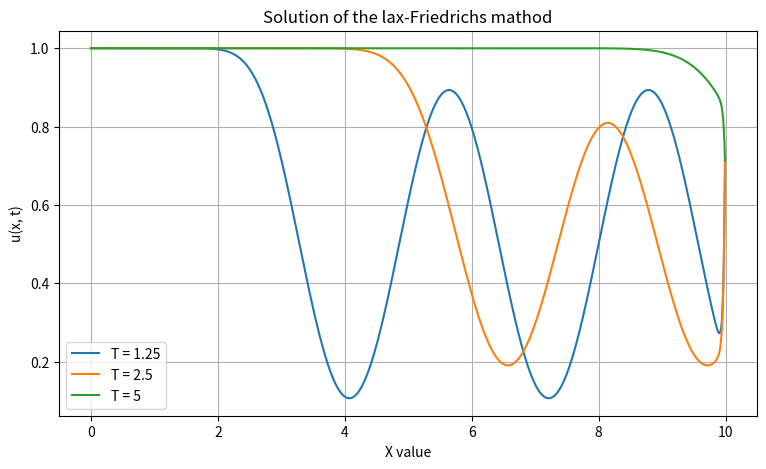

Source code (Python):
# Norm reshenie 2 s t uze
import numpy as np
import matplotlib.pyplot as plt

L = 10
a = 2
dx = 0.01
dt = 0.2 * dx / a
T_initial = [1.25, 2.5, 5]
x = np.arange(0, L, dx)
u_initial = np.cos(x) ** 2

#def lax_friedrichs(u_step):
def lax_friedrichs(u):
    #u_step[1:-1] = 0.5 * (u_step[2:] + u_step[:-2]) - 0.5 * a * (dt / dx) * (u_step[2:] - u_step[:-2])
    u[1:-1] = 0.5 * (u[2:] + u[:-2]) - 0.5 * a * (dt / dx) * (u[2:] - u[:-2])
    #u_step[0] = 1
    u[0] = 1
    #return u_step
    return u

plt.figure(figsize=(9, 5))
for T in T_initial:
    u = np.copy(u_initial)
    #t = np.arange(0, T, dt)
    #u_step = np.cos(x) ** 2
    for t in np.arange(0, T, dt):
        #u_initial = lax_friedrichs(u_step)
        u = lax_friedrichs(u)
    plt.plot(x, u, label=f"T = {T}")

plt.xlabel("X value")
plt.ylabel("u(x, t)")
plt.title("Solution of the lax-Friedrichs mathod")
plt.legend()
plt.grid()
plt.show() 
